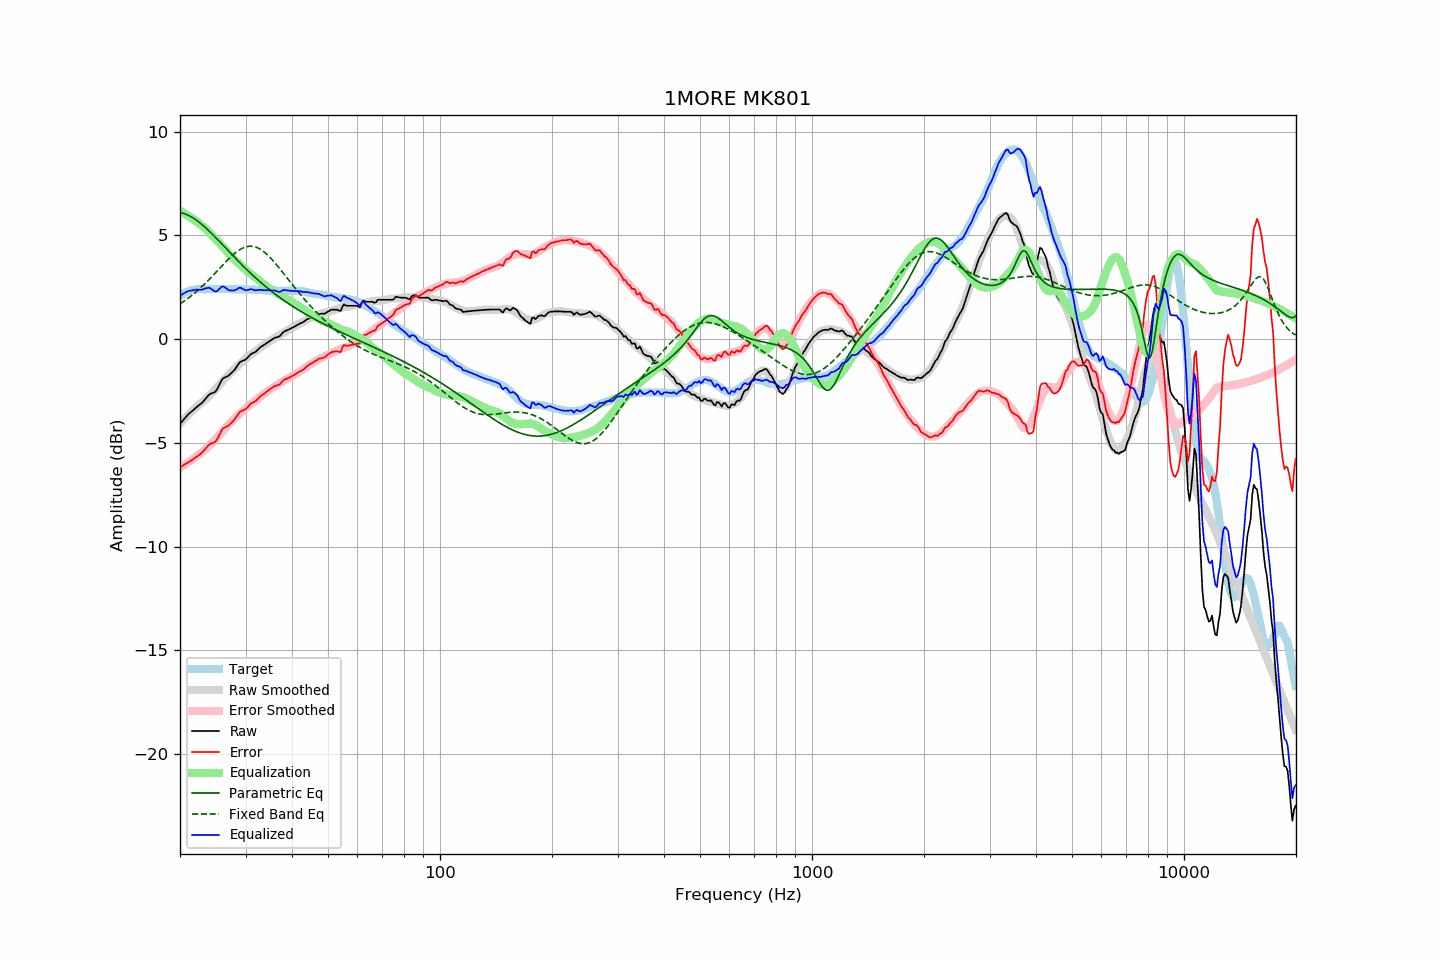

The table this chart was drawn from, first rows:
frequency, raw, error, smoothed, error_smoothed, equalization, parametric_eq, fixed_band_eq, equalized_raw, equalized_smoothed, target
20.00, -4.09, -6.18, -4.07, -6.19, 6.19, 6.10, 1.70, 2.10, 2.12, 2.09
20.20, -4.00, -6.14, -3.99, -6.14, 6.14, 6.08, 1.75, 2.14, 2.15, 2.14
20.40, -3.91, -6.09, -3.90, -6.09, 6.09, 6.06, 1.80, 2.19, 2.19, 2.19
20.61, -3.82, -6.04, -3.82, -6.05, 6.05, 6.04, 1.85, 2.23, 2.22, 2.22
20.81, -3.73, -5.99, -3.75, -6.00, 6.00, 6.01, 1.91, 2.27, 2.25, 2.27
21.02, -3.64, -5.95, -3.67, -5.95, 5.95, 5.97, 1.97, 2.31, 2.28, 2.31
21.23, -3.57, -5.90, -3.59, -5.90, 5.90, 5.93, 2.02, 2.33, 2.31, 2.33
21.44, -3.51, -5.85, -3.51, -5.84, 5.84, 5.89, 2.09, 2.34, 2.33, 2.35
21.66, -3.44, -5.81, -3.44, -5.79, 5.79, 5.85, 2.15, 2.35, 2.35, 2.37
21.87, -3.37, -5.74, -3.36, -5.73, 5.73, 5.80, 2.21, 2.37, 2.37, 2.38
22.09, -3.30, -5.69, -3.29, -5.68, 5.68, 5.74, 2.28, 2.38, 2.39, 2.40
22.31, -3.24, -5.64, -3.22, -5.62, 5.62, 5.69, 2.34, 2.38, 2.40, 2.41
22.54, -3.18, -5.59, -3.15, -5.55, 5.55, 5.63, 2.41, 2.38, 2.40, 2.41
22.76, -3.12, -5.52, -3.09, -5.49, 5.49, 5.56, 2.48, 2.38, 2.41, 2.41
22.99, -3.05, -5.45, -3.03, -5.44, 5.44, 5.50, 2.56, 2.39, 2.41, 2.40
23.22, -2.96, -5.36, -2.97, -5.38, 5.38, 5.43, 2.63, 2.42, 2.41, 2.40
23.45, -2.87, -5.26, -2.90, -5.31, 5.31, 5.36, 2.71, 2.45, 2.41, 2.40
23.69, -2.78, -5.19, -2.83, -5.24, 5.24, 5.29, 2.78, 2.46, 2.41, 2.41
23.92, -2.69, -5.09, -2.75, -5.16, 5.16, 5.22, 2.86, 2.47, 2.41, 2.41
24.16, -2.64, -5.04, -2.67, -5.08, 5.08, 5.14, 2.94, 2.44, 2.41, 2.41
24.40, -2.61, -5.02, -2.58, -4.99, 4.99, 5.06, 3.02, 2.39, 2.41, 2.42
24.65, -2.58, -4.99, -2.50, -4.91, 4.91, 4.99, 3.11, 2.33, 2.41, 2.41
24.89, -2.54, -4.94, -2.41, -4.82, 4.82, 4.91, 3.19, 2.29, 2.41, 2.41
25.14, -2.43, -4.84, -2.33, -4.74, 4.74, 4.83, 3.27, 2.30, 2.41, 2.41
25.39, -2.27, -4.69, -2.25, -4.66, 4.66, 4.75, 3.35, 2.38, 2.41, 2.42
25.65, -2.13, -4.55, -2.17, -4.58, 4.58, 4.67, 3.44, 2.45, 2.41, 2.42
25.91, -1.97, -4.38, -2.09, -4.50, 4.50, 4.59, 3.52, 2.53, 2.41, 2.41
26.16, -1.89, -4.29, -2.01, -4.42, 4.42, 4.50, 3.60, 2.53, 2.41, 2.41
26.43, -1.85, -4.26, -1.92, -4.33, 4.33, 4.42, 3.68, 2.48, 2.41, 2.41
26.69, -1.81, -4.22, -1.83, -4.24, 4.24, 4.34, 3.76, 2.43, 2.41, 2.41
26.96, -1.78, -4.19, -1.74, -4.14, 4.14, 4.26, 3.84, 2.37, 2.41, 2.41
27.23, -1.71, -4.12, -1.65, -4.05, 4.05, 4.18, 3.92, 2.35, 2.40, 2.41
27.50, -1.63, -4.04, -1.57, -3.97, 3.97, 4.10, 3.99, 2.34, 2.40, 2.41
27.77, -1.56, -3.95, -1.49, -3.89, 3.89, 4.01, 4.06, 2.34, 2.40, 2.40
28.05, -1.48, -3.87, -1.42, -3.82, 3.82, 3.93, 4.13, 2.35, 2.40, 2.40
28.33, -1.37, -3.75, -1.36, -3.75, 3.75, 3.85, 4.19, 2.39, 2.40, 2.39
28.62, -1.25, -3.64, -1.29, -3.68, 3.68, 3.77, 4.25, 2.43, 2.40, 2.39
28.90, -1.14, -3.53, -1.22, -3.61, 3.61, 3.70, 4.30, 2.48, 2.40, 2.40
29.19, -1.08, -3.47, -1.15, -3.54, 3.54, 3.62, 4.34, 2.46, 2.39, 2.39
29.48, -1.05, -3.44, -1.07, -3.47, 3.47, 3.54, 4.38, 2.42, 2.39, 2.40
29.78, -1.02, -3.41, -1.00, -3.39, 3.39, 3.46, 4.42, 2.38, 2.39, 2.39
30.08, -0.98, -3.38, -0.94, -3.32, 3.32, 3.39, 4.44, 2.35, 2.39, 2.40
30.38, -0.90, -3.29, -0.87, -3.26, 3.26, 3.31, 4.46, 2.36, 2.39, 2.39
30.68, -0.82, -3.21, -0.81, -3.20, 3.20, 3.24, 4.47, 2.38, 2.39, 2.39
30.99, -0.73, -3.12, -0.75, -3.14, 3.14, 3.17, 4.47, 2.41, 2.38, 2.39
31.30, -0.69, -3.07, -0.70, -3.08, 3.08, 3.09, 4.47, 2.39, 2.38, 2.38
31.61, -0.66, -3.04, -0.64, -3.02, 3.02, 3.02, 4.46, 2.37, 2.38, 2.38
31.93, -0.62, -3.00, -0.59, -2.97, 2.97, 2.95, 4.43, 2.35, 2.38, 2.38
32.24, -0.55, -2.91, -0.53, -2.90, 2.90, 2.88, 4.41, 2.36, 2.37, 2.37
32.57, -0.48, -2.85, -0.47, -2.84, 2.84, 2.81, 4.37, 2.36, 2.37, 2.37
32.89, -0.40, -2.76, -0.41, -2.77, 2.77, 2.74, 4.33, 2.38, 2.36, 2.37
33.22, -0.35, -2.70, -0.35, -2.71, 2.71, 2.68, 4.28, 2.36, 2.36, 2.36
33.55, -0.30, -2.65, -0.30, -2.65, 2.65, 2.61, 4.22, 2.35, 2.35, 2.36
33.89, -0.25, -2.60, -0.25, -2.60, 2.60, 2.55, 4.16, 2.35, 2.35, 2.35
34.23, -0.19, -2.54, -0.20, -2.55, 2.55, 2.48, 4.09, 2.36, 2.35, 2.35
34.57, -0.14, -2.48, -0.15, -2.49, 2.49, 2.42, 4.01, 2.35, 2.34, 2.34
34.92, -0.08, -2.42, -0.10, -2.43, 2.43, 2.36, 3.94, 2.36, 2.34, 2.34
35.27, -0.04, -2.37, -0.05, -2.38, 2.38, 2.30, 3.85, 2.34, 2.33, 2.33
35.62, 0.01, -2.32, 0.00, -2.33, 2.33, 2.24, 3.77, 2.34, 2.33, 2.33
35.97, 0.06, -2.26, 0.05, -2.28, 2.28, 2.18, 3.68, 2.34, 2.33, 2.33
... 635 more rows
